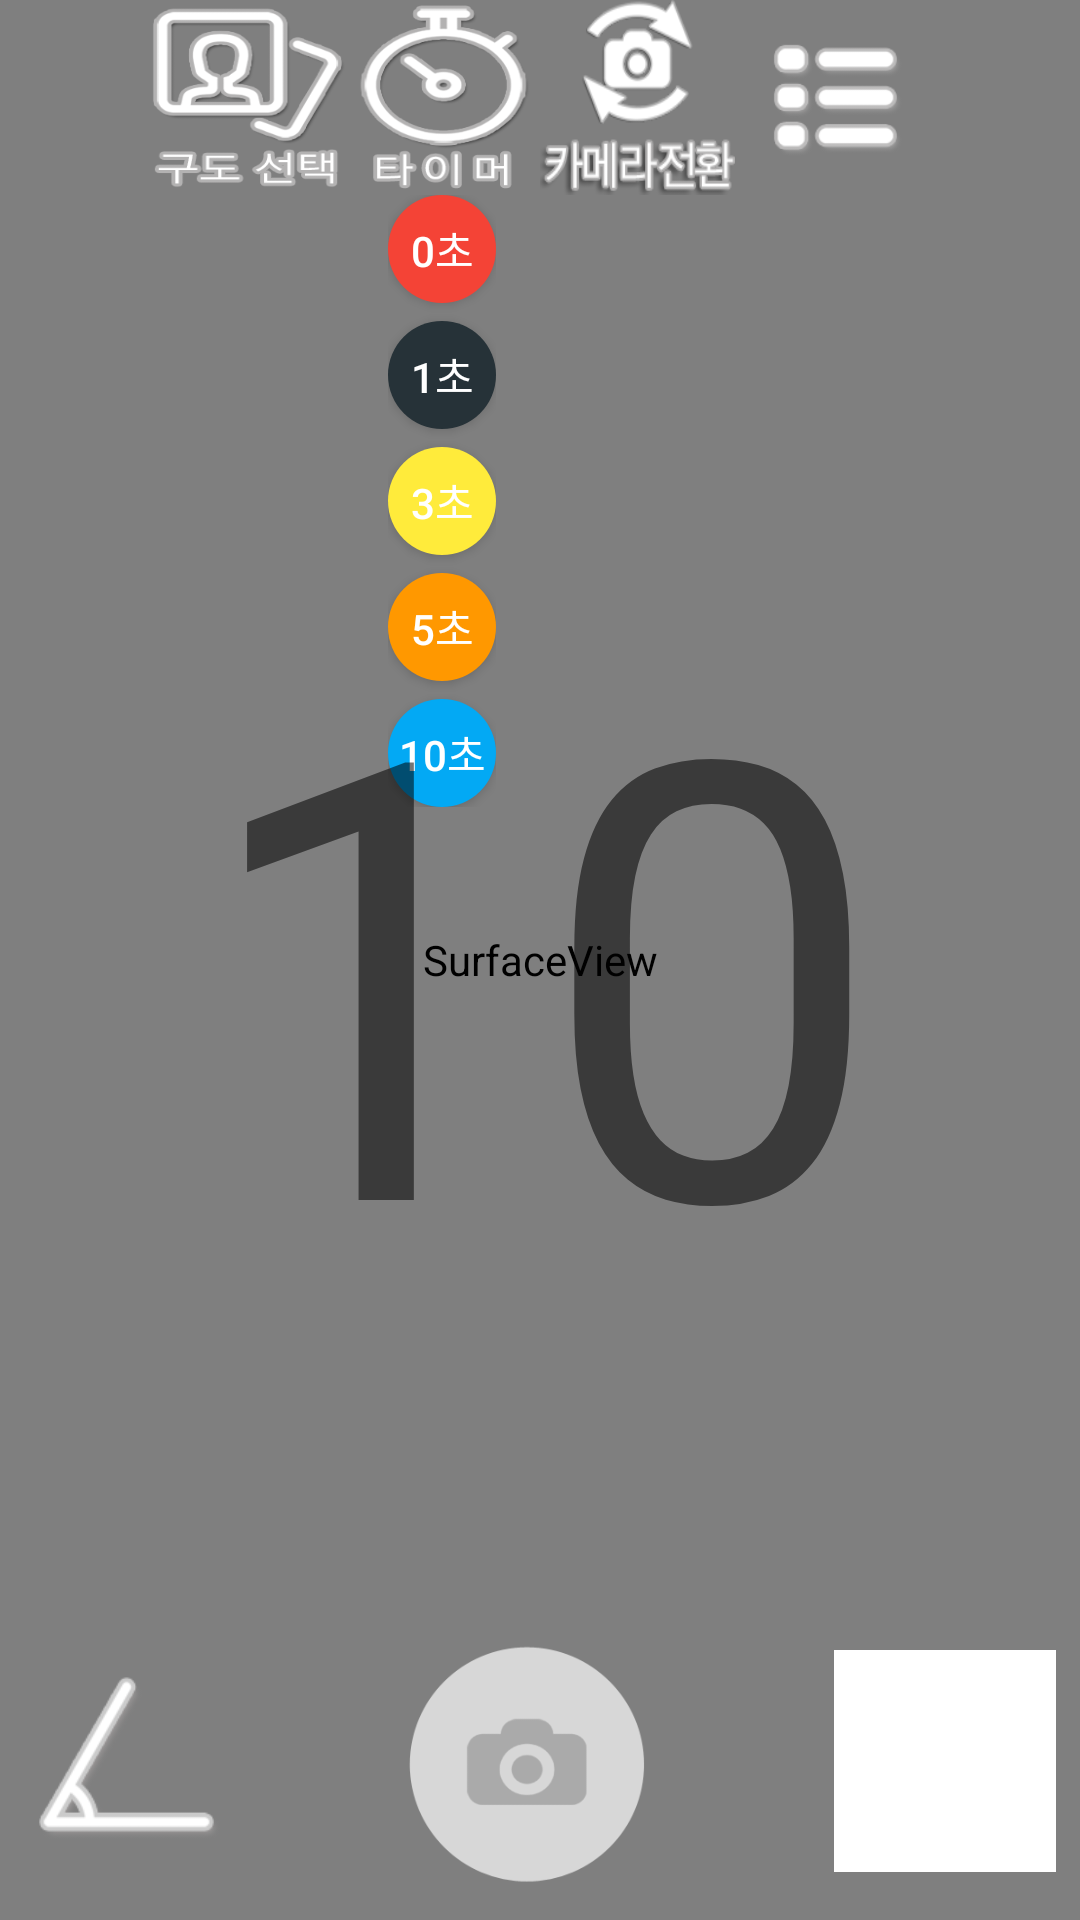

Write the Android layout XML for this screen, with the resource values it uses.
<!-- AndroidManifest.xml: application theme AppTheme -->
<!-- res/layout/activity_camera.xml -->
<RelativeLayout xmlns:android="http://schemas.android.com/apk/res/android"
    xmlns:tools="http://schemas.android.com/tools" android:layout_width="match_parent"
    android:layout_height="match_parent"
    tools:context=".MainActivity" >
    <RelativeLayout
        android:layout_width="fill_parent"
        android:layout_height="fill_parent" >
        <SurfaceView
            android:layout_width="wrap_content"
            android:layout_height="fill_parent"
            android:id="@+id/cameraSurface"
            android:layout_alignParentRight="true"
            android:layout_alignParentEnd="true"
            android:layout_alignParentLeft="true"
            android:layout_alignParentStart="true"
            android:layout_alignParentBottom="true" />
        <SurfaceView
            android:layout_width="wrap_content"
            android:layout_height="fill_parent"
            android:id="@+id/transparentSurface"
            android:layout_alignParentRight="true"
            android:layout_alignParentEnd="true"
            android:layout_alignParentLeft="true"
            android:layout_alignParentStart="true"
            android:layout_alignParentBottom="true" />
        <ImageView
            android:id="@+id/structureImageView"
            android:layout_width="fill_parent"
            android:layout_height="fill_parent"/>
        <Button
            style="@style/buttonTop"
            android:id="@+id/BaseButton"
            android:visibility="invisible"
            android:background="@drawable/btn_structure_off"/>
        <LinearLayout
            android:id="@+id/buttonArea"
            android:layout_width="fill_parent"
            android:layout_height="wrap_content"
            android:gravity="center_horizontal">
            <Button
                style="@style/buttonTop"
                android:id="@+id/selectStructureButton"
                android:background="@drawable/btn_structure_off"/>
            <LinearLayout
                android:layout_width="wrap_content"
                android:layout_height="wrap_content"
                android:gravity="center_horizontal"
                android:orientation="vertical">
                <Button
                    style="@style/buttonTop"
                    android:id="@+id/btn_timer"
                    android:background="@drawable/btn_timer_off" />
                <LinearLayout
                    android:id="@+id/layout_timer_btn_set"
                    android:layout_width="wrap_content"
                    android:layout_height="wrap_content"
                    android:gravity="center_horizontal"
                    android:orientation="vertical">
                    <Button
                        android:id="@+id/btn_timer_0"
                        android:layout_width="36dp"
                        android:layout_height="36dp"
                        android:background="@drawable/round_btn_red"
                        android:textSize="14sp"
                        android:textColor="#FFFFFF"
                        android:text="0초"/>
                    <Button
                        android:id="@+id/btn_timer_1"
                        android:layout_width="36dp"
                        android:layout_height="36dp"
                        android:background="@drawable/round_btn_blue_grey"
                        android:textSize="14sp"
                        android:textColor="#FFFFFF"
                        android:layout_marginTop="6dp"
                        android:text="1초"/>
                    <Button
                        android:id="@+id/btn_timer_3"
                        android:layout_width="36dp"
                        android:layout_height="36dp"
                        android:background="@drawable/round_btn_yellow"
                        android:textSize="14sp"
                        android:textColor="#FFFFFF"
                        android:layout_marginTop="6dp"
                        android:text="3초"/>
                    <Button
                        android:id="@+id/btn_timer_5"
                        android:layout_width="36dp"
                        android:layout_height="36dp"
                        android:background="@drawable/round_btn_orange"
                        android:textSize="14sp"
                        android:textColor="#FFFFFF"
                        android:layout_marginTop="6dp"
                        android:text="5초"/>
                    <Button
                        android:id="@+id/btn_timer_10"
                        android:layout_width="36dp"
                        android:layout_height="36dp"
                        android:background="@drawable/round_btn_blue"
                        android:textSize="14sp"
                        android:textColor="#FFFFFF"
                        android:layout_marginTop="6dp"
                        android:text="10초"/>
                </LinearLayout>
            </LinearLayout>
            <Button
                style="@style/buttonTop"
                android:id="@+id/rotateCameraButton"
                android:background="@drawable/btn_rotate_off" />
            <Button
                style="@style/buttonTop"
                android:id="@+id/etcButton"
                android:background="@drawable/btn_etc_off" />
        </LinearLayout>
        <RelativeLayout
            android:id="@+id/shutterArea"
            android:layout_width="fill_parent"
            android:layout_height="wrap_content"
            android:layout_marginBottom="8dp"
            android:layout_marginRight="8dp"
            android:layout_alignParentBottom="true">
            <ImageView
                android:id="@+id/angleStatus"
                android:layout_width="80dp"
                android:layout_height="80dp"
                android:src="@drawable/gyro_off"
                android:layout_centerVertical="true"/>
            <Button
                android:id="@+id/cameraButton"
                android:layout_width="90dp"
                android:layout_height="90dp"
                android:layout_gravity="center"
                android:gravity="center"
                android:layout_centerInParent="true"
                android:background="@drawable/btn_shutter_of" />
            <LinearLayout
                android:layout_width="74dp"
                android:layout_height="74dp"
                android:layout_centerVertical="true"
                android:layout_alignParentRight="true"
                android:gravity="center"
                android:background="#FFFFFF">
                <ImageView
                    android:id="@+id/thumbnailView"
                    android:layout_width="72dp"
                    android:layout_height="72dp"
                    android:scaleType="fitXY"/>
            </LinearLayout>
        </RelativeLayout>
        <LinearLayout
            android:id="@+id/structureLayout"
            android:layout_width="fill_parent"
            android:layout_height="fill_parent"
            android:layout_alignBaseline="@id/BaseButton"
            android:orientation="vertical">
        </LinearLayout>
    </RelativeLayout>
    <LinearLayout
        android:id="@+id/layout_timer_count"
        android:layout_width="fill_parent"
        android:layout_height="fill_parent"
        android:gravity="center">
        <TextView
            android:id="@+id/txt_timer_count"
            android:layout_width="wrap_content"
            android:layout_height="wrap_content"
            android:textSize="204sp"
            android:text="10" />
    </LinearLayout>
</RelativeLayout>
<!-- resources referenced by this layout -->
<resources>
  <!-- drawable btn_etc_off: png bitmap (drawable, 8273 bytes) -->
  <!-- drawable btn_rotate_off: png bitmap (drawable, 20564 bytes) -->
  <!-- drawable btn_shutter_of: png bitmap (drawable, 11105 bytes) -->
  <!-- drawable btn_structure_off: png bitmap (drawable, 21138 bytes) -->
  <!-- drawable btn_timer_off: png bitmap (drawable, 23363 bytes) -->
  <!-- drawable gyro_off: png bitmap (drawable, 6890 bytes) -->
  <!-- drawable round_btn_blue (drawable) -->
  <?xml version="1.0" encoding="utf-8"?>
  <shape xmlns:android="http://schemas.android.com/apk/res/android"
      android:shape="rectangle" >
      <solid android:color="#03A9F4" />
      <corners android:bottomRightRadius="18dp"
          android:bottomLeftRadius="18dp"
          android:topRightRadius="18dp"
          android:topLeftRadius="18dp"/>
  </shape>
  <!-- drawable round_btn_blue_grey (drawable-hdpi) -->
  <?xml version="1.0" encoding="utf-8"?>
  <shape xmlns:android="http://schemas.android.com/apk/res/android"
      android:shape="rectangle" >
      <solid android:color="#263238" />
      <corners android:bottomRightRadius="18dp"
          android:bottomLeftRadius="18dp"
          android:topRightRadius="18dp"
          android:topLeftRadius="18dp"/>
  </shape>
  <!-- drawable round_btn_orange (drawable) -->
  <?xml version="1.0" encoding="utf-8"?>
  <shape xmlns:android="http://schemas.android.com/apk/res/android"
      android:shape="rectangle" >
      <solid android:color="#FF9800" />
      <corners android:bottomRightRadius="18dp"
          android:bottomLeftRadius="18dp"
          android:topRightRadius="18dp"
          android:topLeftRadius="18dp"/>
  </shape>
  <!-- drawable round_btn_red (drawable-hdpi) -->
  <?xml version="1.0" encoding="utf-8"?>
  <shape xmlns:android="http://schemas.android.com/apk/res/android"
      android:shape="rectangle" >
      <solid android:color="#F44336" />
      <corners android:bottomRightRadius="18dp"
          android:bottomLeftRadius="18dp"
          android:topRightRadius="18dp"
          android:topLeftRadius="18dp"/>
  </shape>
  <!-- drawable round_btn_yellow (drawable) -->
  <?xml version="1.0" encoding="utf-8"?>
  <shape xmlns:android="http://schemas.android.com/apk/res/android"
      android:shape="rectangle" >
      <solid android:color="#FFEB3B" />
      <corners android:bottomRightRadius="18dp"
          android:bottomLeftRadius="18dp"
          android:topRightRadius="18dp"
          android:topLeftRadius="18dp"/>
  </shape>
  <style name="buttonTop">
          <item name="android:layout_width">65dp</item>
          <item name="android:layout_height">65dp</item>
          <item name="android:padding">20dp</item>
      </style>
  <style name="AppTheme" parent="Theme.AppCompat.Light.NoActionBar">
          <item name="android:windowFullscreen">true</item>
      </style>
</resources>
